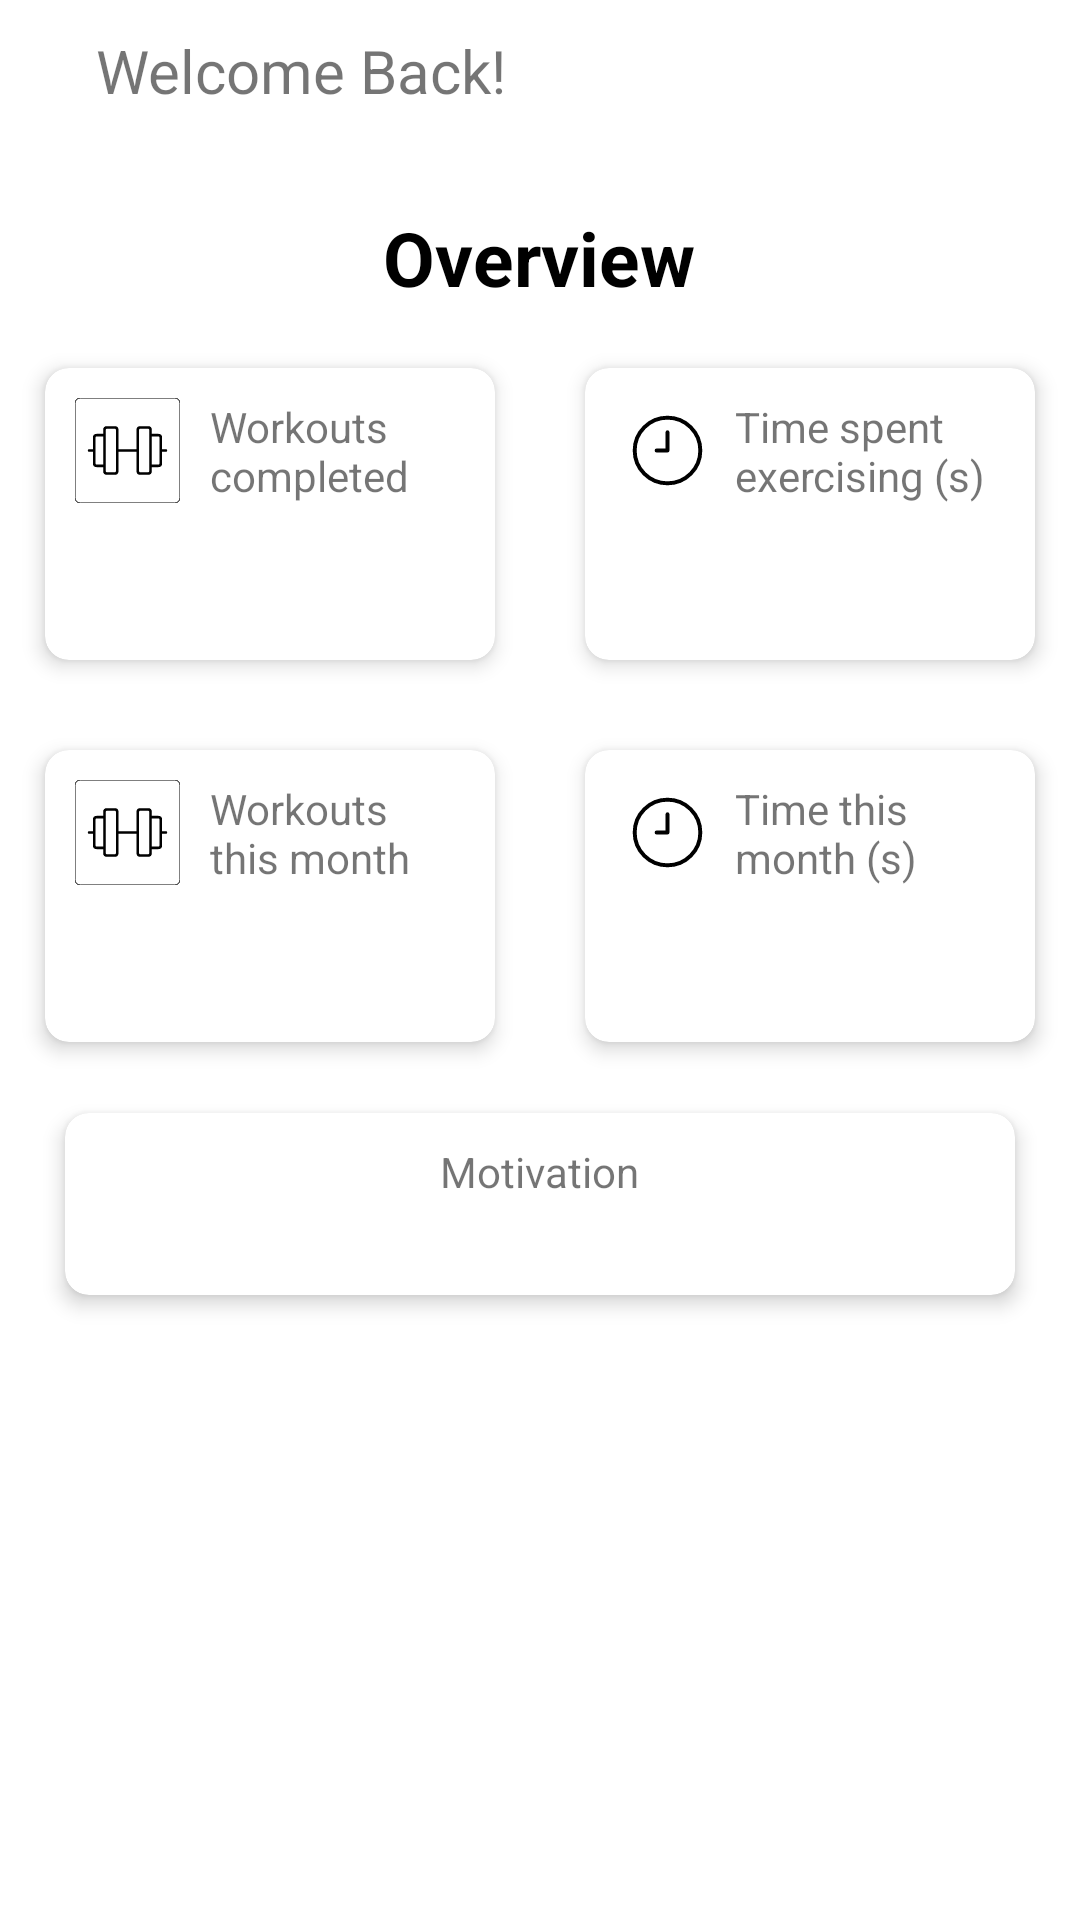

Produce the Android XML layout that renders to this screen, including the resource entries it uses.
<!-- AndroidManifest.xml: application theme Theme.FitnessForge -->
<!-- res/layout/fragment_home.xml -->
<?xml version="1.0" encoding="utf-8"?>
<LinearLayout xmlns:android="http://schemas.android.com/apk/res/android"
    android:orientation="vertical"
    android:layout_width="match_parent"
    android:layout_height="match_parent"
    xmlns:app="http://schemas.android.com/apk/res-auto">

    <TextView
        android:layout_width="match_parent"
        android:layout_height="wrap_content"
        android:layout_marginTop="10dp"
        android:layout_marginHorizontal="32dp"
        android:text="Welcome Back!"
        android:textSize="20sp"
        />

    <TextView
        android:id="@+id/welcome_text"
        android:layout_width="match_parent"
        android:layout_height="wrap_content"

        android:layout_marginTop="8dp"
        android:layout_marginHorizontal="32dp"
        />

    <TextView
        style="@style/DefaultText"
        android:layout_width="wrap_content"
        android:layout_height="wrap_content"
        android:layout_gravity="center"
        android:text="Overview"
        android:textSize="25sp"
        android:textStyle="bold"
        android:layout_margin="5dp"/>

    <LinearLayout
        android:layout_width="match_parent"
        android:layout_height="wrap_content"
        android:orientation="horizontal">

        <androidx.cardview.widget.CardView
            android:layout_width="0dp"
            android:layout_height="match_parent"
            android:layout_weight="1"
            android:layout_margin="15dp"
            app:cardCornerRadius="8dp"
            app:cardElevation="4dp">

            <LinearLayout
                android:layout_width="match_parent"
                android:layout_height="match_parent"
                android:orientation="vertical"
                android:padding="10dp">

                <TextView
                    android:layout_width="match_parent"
                    android:layout_height="wrap_content"
                    android:drawableLeft="@drawable/barbell_icon"
                    android:drawablePadding="10dp"
                    android:text="Workouts completed"/>

                <TextView
                    android:id="@+id/total_workouts_text"
                    android:layout_width="wrap_content"
                    android:layout_height="wrap_content"
                    android:layout_gravity="center_horizontal"
                    android:layout_marginTop="15dp"
                    style="@style/DefaultText"
                    android:textSize="20sp"
                    android:textStyle="bold"/>

            </LinearLayout>
        </androidx.cardview.widget.CardView>
        <androidx.cardview.widget.CardView
            android:layout_width="0dp"
            android:layout_height="match_parent"
            android:layout_weight="1"
            android:layout_margin="15dp"
            app:cardCornerRadius="8dp"
            app:cardElevation="4dp"
            >

            <LinearLayout
                android:layout_width="match_parent"
                android:layout_height="match_parent"
                android:orientation="vertical"
                android:padding="10dp">

                <TextView
                    android:layout_width="match_parent"
                    android:layout_height="wrap_content"
                    android:drawableLeft="@drawable/clock_icon"
                    android:drawablePadding="5dp"
                    android:text="Time spent exercising (s)" />

                <TextView
                    android:id="@+id/total_time_text"
                    android:layout_width="wrap_content"
                    android:layout_height="wrap_content"
                    android:layout_gravity="center_horizontal"
                    android:layout_marginTop="15dp"
                    style="@style/DefaultText"
                    android:textSize="20sp"
                    android:textStyle="bold"/>

            </LinearLayout>
        </androidx.cardview.widget.CardView>

    </LinearLayout>

    <LinearLayout
        android:layout_width="match_parent"
        android:layout_height="wrap_content"
        android:orientation="horizontal">


        <androidx.cardview.widget.CardView
            android:layout_width="0dp"
            android:layout_height="match_parent"
            android:layout_weight="1"
            android:layout_margin="15dp"
            app:cardCornerRadius="8dp"
            app:cardElevation="4dp">
            <LinearLayout
                android:layout_width="match_parent"
                android:layout_height="match_parent"
                android:orientation="vertical"
                android:padding="10dp">

                <TextView
                    android:layout_width="match_parent"
                    android:layout_height="wrap_content"
                    android:drawableLeft="@drawable/barbell_icon"
                    android:drawablePadding="10dp"
                    android:text="Workouts this month" />

                <TextView
                    android:id="@+id/workouts_month_text"
                    android:layout_width="wrap_content"
                    android:layout_height="wrap_content"
                    android:layout_gravity="center_horizontal"
                    android:layout_marginTop="15dp"
                    style="@style/DefaultText"
                    android:textSize="20sp"
                    android:textStyle="bold"/>

            </LinearLayout>

        </androidx.cardview.widget.CardView>
        <androidx.cardview.widget.CardView
            android:layout_width="0dp"
            android:layout_height="match_parent"
            android:layout_weight="1"
            android:layout_margin="15dp"
            app:cardCornerRadius="8dp"
            app:cardElevation="4dp"
            >

            <LinearLayout
                android:layout_width="match_parent"
                android:layout_height="match_parent"
                android:orientation="vertical"
                android:padding="10dp">

                <TextView
                    android:layout_width="match_parent"
                    android:layout_height="wrap_content"
                    android:drawableLeft="@drawable/clock_icon"
                    android:drawablePadding="5dp"
                    android:text="Time this month (s)"
                    />

                <TextView
                    android:id="@+id/time_month"
                    android:layout_width="wrap_content"
                    android:layout_height="wrap_content"
                    android:layout_gravity="center_horizontal"
                    android:layout_marginTop="15dp"
                    style="@style/DefaultText"
                    android:textSize="20sp"
                    android:textStyle="bold"/>

            </LinearLayout>
        </androidx.cardview.widget.CardView>
    </LinearLayout>

    <androidx.cardview.widget.CardView
        android:layout_width="match_parent"
        android:layout_height="wrap_content"
        android:layout_marginHorizontal="15dp"
        android:layout_marginBottom="10dp"
        app:cardCornerRadius="8dp"
        app:cardElevation="4dp"
        app:cardUseCompatPadding="true">

        <LinearLayout
            android:layout_width="match_parent"
            android:layout_height="match_parent"
            android:orientation="vertical"
            android:padding="10dp">

            <TextView
                android:layout_width="wrap_content"
                android:layout_height="wrap_content"
                android:layout_gravity="center_horizontal"
                android:text="Motivation" />

            <TextView
                android:id="@+id/motivation_text"
                style="@style/DefaultText"
                android:layout_width="wrap_content"
                android:layout_height="wrap_content"
                android:layout_gravity="center"
                android:text=""
                android:textSize="16sp"
                android:textStyle="italic" />

        </LinearLayout>
    </androidx.cardview.widget.CardView>

</LinearLayout>
<!-- resources referenced by this layout -->
<resources>
  <!-- drawable barbell_icon (drawable) -->
  <vector xmlns:android="http://schemas.android.com/apk/res/android"
      android:width="35dp"
      android:height="35dp"
      android:viewportWidth="327.68"
      android:viewportHeight="327.68">
    <path
        android:pathData="M16.38,0L311.3,0A16.38,16.38 0,0 1,327.68 16.38L327.68,311.3A16.38,16.38 0,0 1,311.3 327.68L16.38,327.68A16.38,16.38 0,0 1,0 311.3L0,16.38A16.38,16.38 0,0 1,16.38 0z"
        android:strokeWidth="0"
        android:fillColor="#ffffff"
        android:strokeColor="#000000"/>
    <path
        android:pathData="M283.84,159.84L271.84,159.84L271.84,123.84a12.01,12.01 0,0 0,-12 -12L239.84,111.84L239.84,99.84a12.01,12.01 0,0 0,-12 -12L203.84,87.84a12.01,12.01 0,0 0,-12 12v60L135.84,159.84L135.84,99.84A12.01,12.01 0,0 0,123.84 87.84L99.84,87.84A12.01,12.01 0,0 0,87.84 99.84L87.84,111.84L67.84,111.84A12.01,12.01 0,0 0,55.84 123.84v36L43.84,159.84a4,4 0,0 0,0 8L55.84,167.84v36a12.01,12.01 0,0 0,12 12L87.84,215.84v12a12.01,12.01 0,0 0,12 12L123.84,239.84a12.01,12.01 0,0 0,12 -12L135.84,167.84h56v60a12.01,12.01 0,0 0,12 12h24a12.01,12.01 0,0 0,12 -12L239.84,215.84h20a12.01,12.01 0,0 0,12 -12L271.84,167.84h12a4,4 0,0 0,0 -8ZM67.84,207.84a4,4 0,0 1,-4 -4L63.84,123.84a4,4 0,0 1,4 -4L87.84,119.84v88ZM127.84,227.84a4,4 0,0 1,-4 4L99.84,231.84a4,4 0,0 1,-4 -4L95.84,99.84a4,4 0,0 1,4 -4L123.84,95.84a4,4 0,0 1,4 4ZM231.84,227.84a4,4 0,0 1,-4 4L203.84,231.84a4,4 0,0 1,-4 -4L199.84,99.84a4,4 0,0 1,4 -4h24a4,4 0,0 1,4 4ZM263.84,203.84a4,4 0,0 1,-4 4L239.84,207.84L239.84,119.84h20a4,4 0,0 1,4 4Z"
        android:strokeWidth="0.00256"
        android:fillColor="#000000"
        android:strokeColor="#000000"/>
  </vector>
  <!-- drawable clock_icon (drawable) -->
  <vector android:height="35dp" android:viewportHeight="28.8"
      android:viewportWidth="28.8" android:width="35dp" xmlns:android="http://schemas.android.com/apk/res/android">
      <path android:fillColor="#ffffff"
          android:pathData="M0,0h28.8v28.8h-28.8z" android:strokeWidth="0"/>
      <path android:fillColor="#00000000"
          android:pathData="M14.4,9.4L14.4,14.4L11.4,14.4M23.4,14.4C23.4,19.371 19.371,23.4 14.4,23.4C9.429,23.4 5.4,19.371 5.4,14.4C5.4,9.429 9.429,5.4 14.4,5.4C19.371,5.4 23.4,9.429 23.4,14.4Z"
          android:strokeColor="#000000" android:strokeLineCap="round"
          android:strokeLineJoin="round" android:strokeWidth="1.08"/>
  </vector>
  <style name="DefaultText" parent="Theme.AppCompat.Light.DarkActionBar">
          <item name="android:textColor">@color/black</item>
      </style>
  <style name="Theme.FitnessForge" parent="Theme.MaterialComponents.DayNight.DarkActionBar">
          
          <item name="colorPrimary">@color/red_500</item>
          <item name="colorPrimaryVariant">@color/red_700</item>
          <item name="colorOnPrimary">@color/white</item>
          
          <item name="colorSecondary">@color/light_red_500</item>
          <item name="colorSecondaryVariant">@color/light_red_700</item>
          <item name="colorOnSecondary">@color/black</item>
          
          <item name="android:statusBarColor" tools:targetApi="1">
              ?attr/colorPrimaryVariant
          </item>
      </style>
  <color name="black">#FF000000</color>
  <color name="red_500">#E01524</color>
  <color name="red_700">#DB0007</color>
  <color name="white">#FFFFFFFF</color>
  <color name="light_red_500">#ef546d</color>
  <color name="light_red_700">#3b3b3b</color>
</resources>
